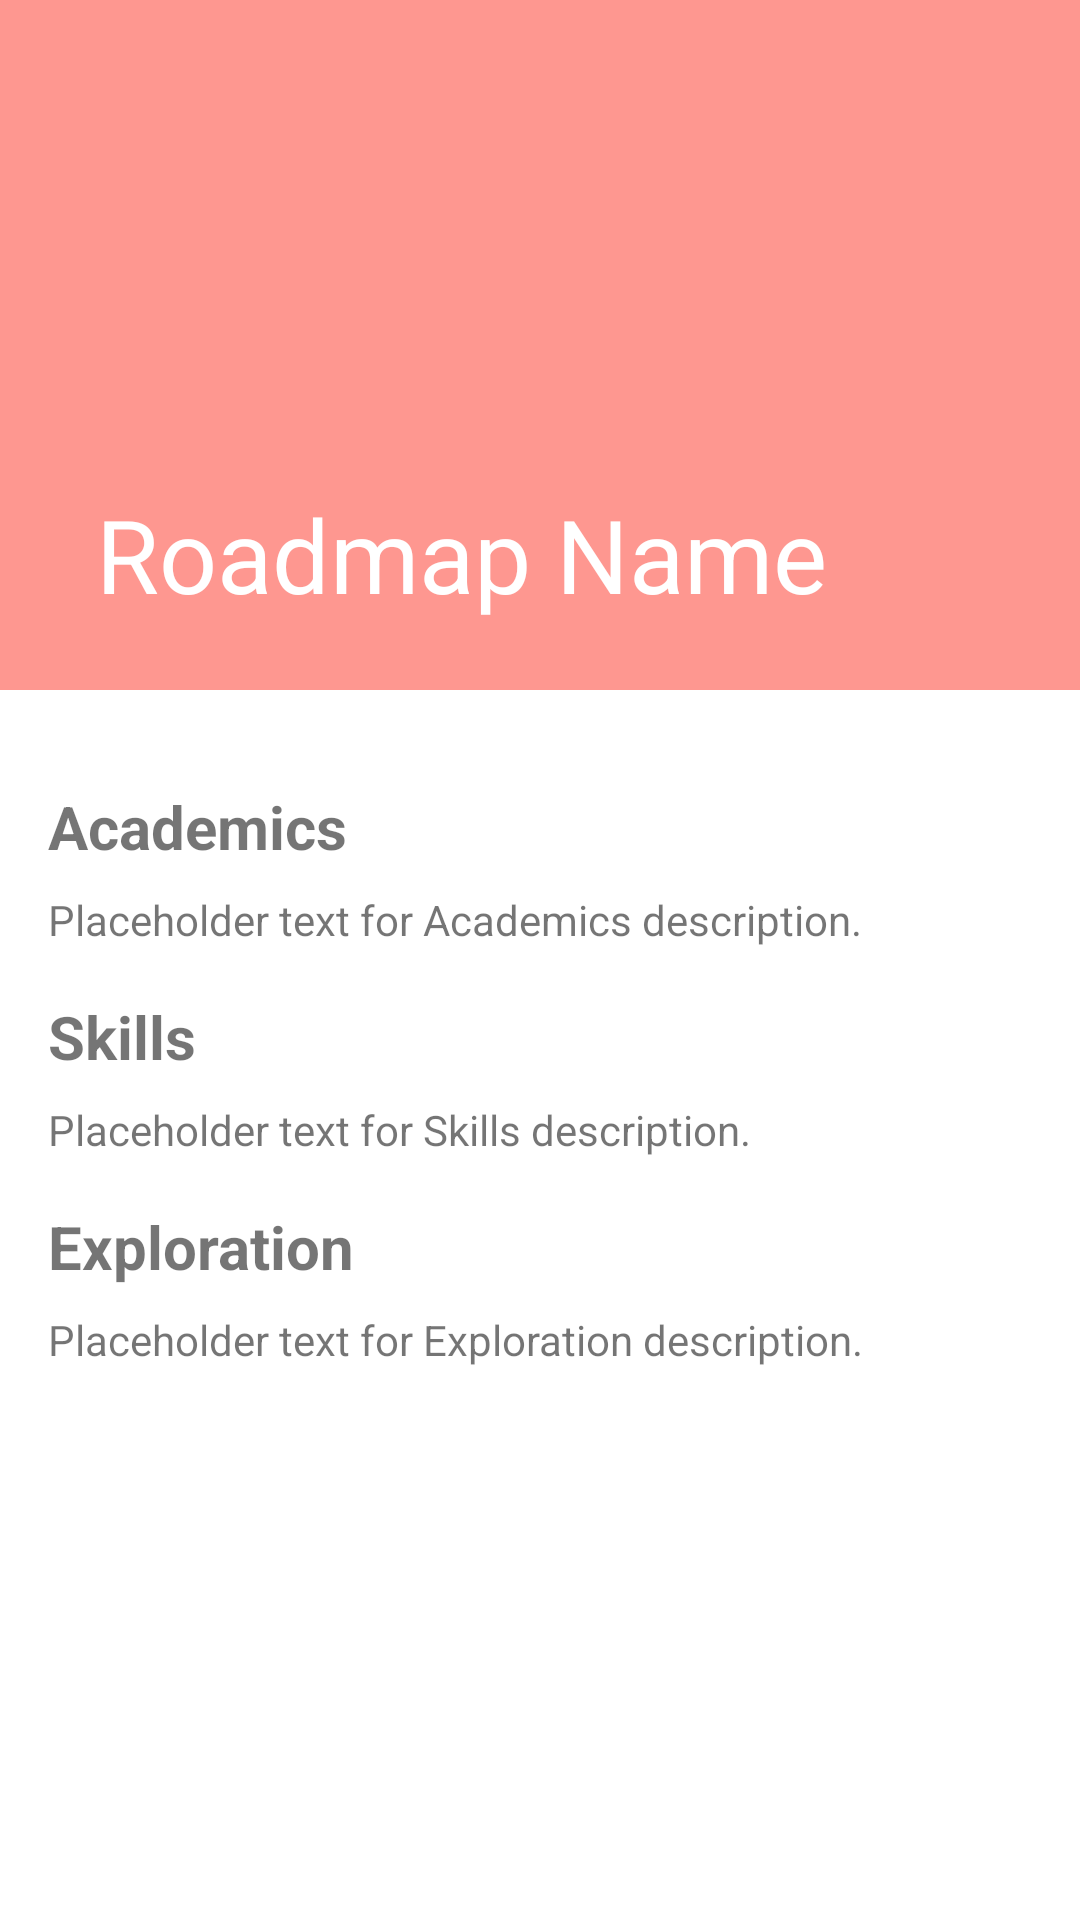

Android layout source for this screen:
<!-- AndroidManifest.xml: application theme Theme.MargApp2 -->
<!-- res/layout/activity_roadmap_details.xml -->
<?xml version="1.0" encoding="utf-8"?>
<androidx.coordinatorlayout.widget.CoordinatorLayout xmlns:android="http://schemas.android.com/apk/res/android"
    xmlns:app="http://schemas.android.com/apk/res-auto"
    xmlns:tools="http://schemas.android.com/tools"
    android:layout_width="match_parent"
    android:layout_height="match_parent"
    tools:context=".Activities.RoadmapDetailsActivity">
    <com.google.android.material.appbar.AppBarLayout
        android:layout_width="match_parent"
        android:layout_height="230dp"
        android:id="@+id/appbar"
        android:backgroundTint="@color/grad2">
        <com.google.android.material.appbar.CollapsingToolbarLayout
            android:id="@+id/collapsing_toolbar"
            android:layout_width="match_parent"
            android:layout_height="match_parent"
            app:contentScrim="@color/grad1"
            app:layout_scrollFlags="scroll|snap|exitUntilCollapsed"
            app:collapsedTitleTextColor="@color/white"
            app:expandedTitleTextColor="@color/white"
            app:title="Roadmap Name">
            <ImageView
                android:id="@+id/roadmapimage"
                android:layout_width="match_parent"
                android:layout_height="match_parent"
                android:scaleType="centerCrop"
                app:layout_collapseMode="parallax"/>
            <androidx.appcompat.widget.Toolbar
                android:id="@+id/toolbar"
                android:layout_width="match_parent"
                android:layout_height="?actionBarSize"
                app:layout_collapseMode="pin"/>

        </com.google.android.material.appbar.CollapsingToolbarLayout>
    </com.google.android.material.appbar.AppBarLayout>
    <androidx.core.widget.NestedScrollView
        android:layout_width="match_parent"
        android:layout_height="match_parent"
        android:id="@+id/scroll_view"
        android:layout_marginBottom="52dp"
        app:layout_behavior="com.google.android.material.appbar.AppBarLayout$ScrollingViewBehavior"
        >
        <androidx.constraintlayout.widget.ConstraintLayout
            android:layout_width="match_parent"
            android:layout_height="wrap_content"
            android:padding="16dp">

            
            <TextView
                android:id="@+id/academicsTitle"
                android:layout_width="wrap_content"
                android:layout_height="wrap_content"
                android:text="Academics"
                android:textSize="20sp"
                android:textStyle="bold"
                app:layout_constraintStart_toStartOf="parent"
                app:layout_constraintTop_toTopOf="parent"
                android:layout_marginTop="16dp"/>

            <TextView
                android:id="@+id/academicsDescription"
                android:layout_width="match_parent"
                android:layout_height="wrap_content"
                android:text="Placeholder text for Academics description."
                app:layout_constraintStart_toStartOf="parent"
                app:layout_constraintTop_toBottomOf="@+id/academicsTitle"
                android:layout_marginTop="8dp"/>

            
            <TextView
                android:id="@+id/skillsTitle"
                android:layout_width="wrap_content"
                android:layout_height="wrap_content"
                android:text="Skills"
                android:textSize="20sp"
                android:textStyle="bold"
                app:layout_constraintStart_toStartOf="parent"
                app:layout_constraintTop_toBottomOf="@+id/academicsDescription"
                android:layout_marginTop="16dp"/>

            <TextView
                android:id="@+id/skillsDescription"
                android:layout_width="match_parent"
                android:layout_height="wrap_content"
                android:text="Placeholder text for Skills description."
                app:layout_constraintStart_toStartOf="parent"
                app:layout_constraintTop_toBottomOf="@+id/skillsTitle"
                android:layout_marginTop="8dp"/>

            
            <TextView
                android:id="@+id/explorationTitle"
                android:layout_width="wrap_content"
                android:layout_height="wrap_content"
                android:text="Exploration"
                android:textSize="20sp"
                android:textStyle="bold"
                app:layout_constraintStart_toStartOf="parent"
                app:layout_constraintTop_toBottomOf="@+id/skillsDescription"
                android:layout_marginTop="16dp"/>

            <TextView
                android:id="@+id/explorationDescription"
                android:layout_width="match_parent"
                android:layout_height="wrap_content"
                android:text="Placeholder text for Exploration description."
                app:layout_constraintStart_toStartOf="parent"
                app:layout_constraintTop_toBottomOf="@+id/explorationTitle"
                android:layout_marginTop="8dp"/>



        </androidx.constraintlayout.widget.ConstraintLayout>

    </androidx.core.widget.NestedScrollView>

    <com.google.android.material.progressindicator.LinearProgressIndicator
        android:id="@+id/progressbar_linear"
        android:layout_width="match_parent"
        android:layout_height="wrap_content"
        android:indeterminate="true"
        app:layout_anchor="@id/appbar"
        app:layout_anchorGravity="bottom"
        android:visibility="gone"/>



</androidx.coordinatorlayout.widget.CoordinatorLayout>
<!-- resources referenced by this layout -->
<resources>
  <color name="grad1">#FF6E65</color>
  <color name="grad2">#FE9790</color>
  <color name="white">#FFFFFFFF</color>
  <style name="Theme.MargApp2" parent="Theme.MaterialComponents.DayNight.NoActionBar">
          
          <item name="colorPrimary">@color/white</item>
          <item name="colorPrimaryVariant">@color/purple_700</item>
          <item name="colorOnPrimary">@color/white</item>
          
          <item name="colorSecondary">@color/teal_200</item>
          <item name="colorSecondaryVariant">@color/teal_700</item>
          <item name="colorOnSecondary">@color/black</item>
          
          <item name="android:statusBarColor">@color/grad1</item>
          
          <item name="android:datePickerDialogTheme">@style/AppTheme.DatePickerDialog</item>
      </style>
  <color name="purple_700">#FF3700B3</color>
  <color name="teal_200">#FF03DAC5</color>
  <color name="teal_700">#FF018786</color>
  <color name="black">#FF000000</color>
  <style name="AppTheme.DatePickerDialog" parent="android:Theme.Holo.Light.Dialog">
          
      </style>
</resources>
